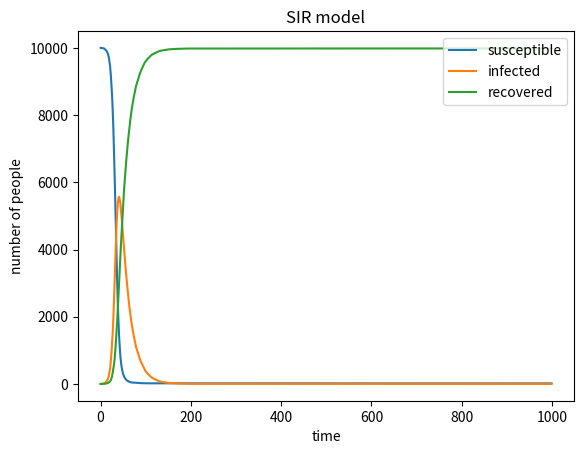

Generate this figure with matplotlib: (Note: this script raises an exception after producing the figure.)
# -*- coding: utf-8 -*-
"""
Created on Sun May 10 21:52:15 2020

[redacted]
"""

# import necessary libraries
import numpy as np
import matplotlib.pyplot as plt
# define the basic variable
N=10000
sus=[9999]
inf=[1]
rec=[0]
beta=0.3
gamma=0.05
#store the time for x 
T=[0]

#random.choice function
#run the model for 1000 times
for t in range (0,1000):
    a=np.random.choice(range(2),sus[t],p=[1-beta*(inf[t]/N), beta*(inf[t]/N)])
    #count the number of people infected
    num_inf= np.sum(a == 1)
    b=np.random.choice(range(2),inf[t],p=[1-gamma,gamma])    
    #Count the number of people recovered
    num_rec= np.sum(b == 1)
    #record the output of each time step
    sus.append(sus[t]-num_inf)
    inf.append(inf[t]+num_inf-num_rec)
    rec.append(rec[t]+num_rec) 
    T.append(t)
    
    
#plot the picture
plt.xlabel('time')
plt.ylabel('number of people')
plt.title('SIR model')
plt.plot(T,sus,label='susceptible')
plt.plot(T,inf,label='infected')
plt.plot(T,rec,label='recovered')
#show the legend
plt.legend(loc='upper right')
plt.show()
#save the plot as image
plt.figure(figsize=(6,4),dpi =150)
plt.savefig('the SRI model', type='png')


